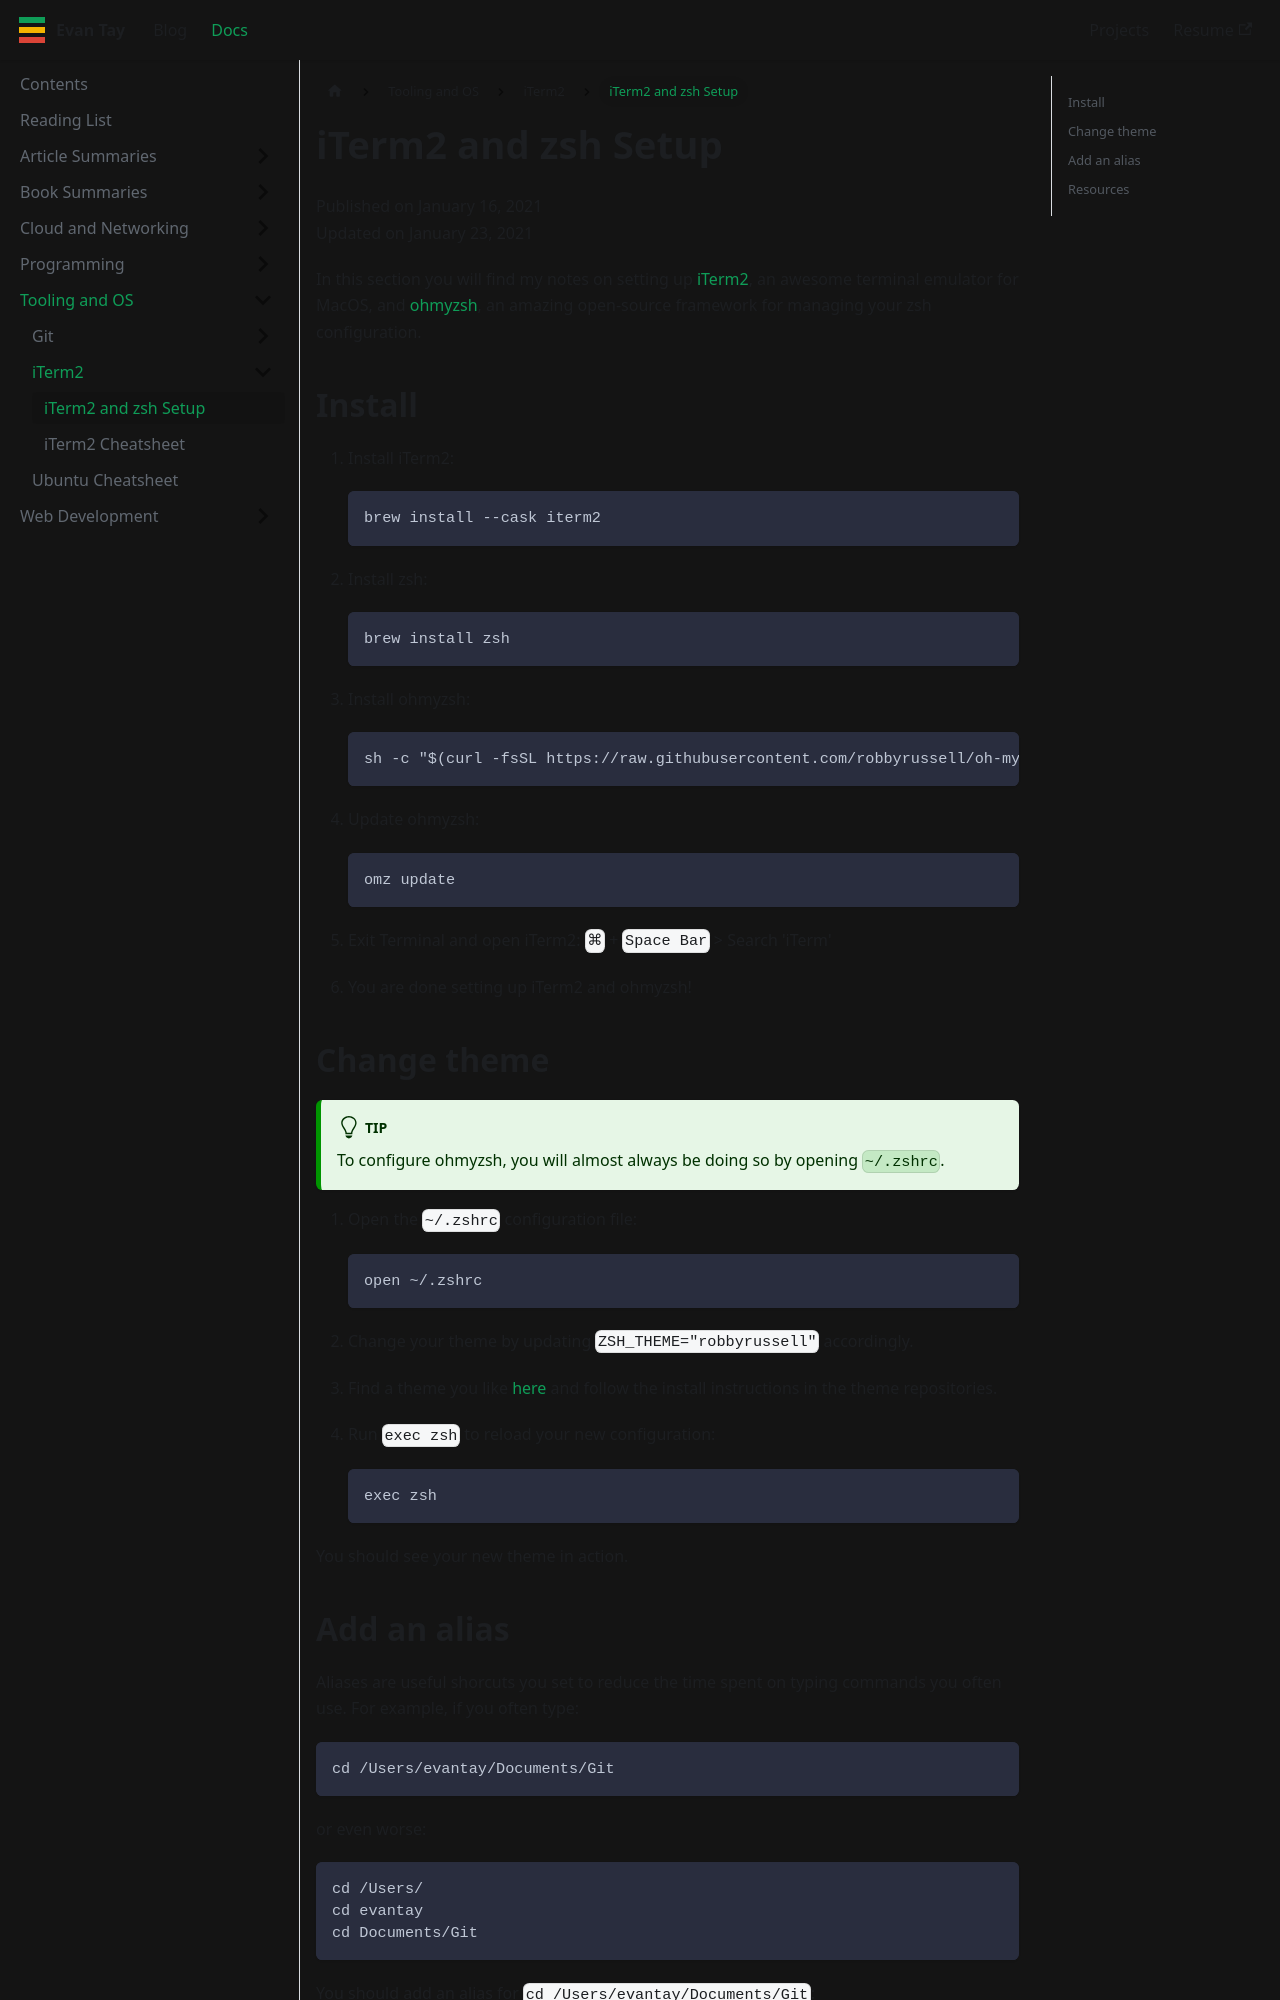

repository: DigiPie/kaya-folio · page: docs/iterm2-zsh-setup/index.html · generator: docusaurus

---
title: iTerm2 and zsh Setup
---

Published on January 16, 2021  
Updated on January 23, 2021

In this section you will find my notes on setting up [iTerm2](https://iterm2.com/), an awesome terminal emulator for MacOS, and [ohmyzsh](https://ohmyz.sh/), an amazing open-source framework for managing your zsh configuration.

## Install

1. Install iTerm2:

   ```zsh
   brew install --cask iterm2
   ```

1. Install zsh:

   ```zsh
   brew install zsh
   ```

1. Install ohmyzsh:

   ```zsh
   sh -c "$(curl -fsSL https://raw.githubusercontent.com/robbyrussell/oh-my-zsh/master/tools/install.sh)"
   ```

1. Update ohmyzsh:

   ```zsh
   omz update
   ```

1. Exit Terminal and open iTerm2: `⌘` + `Space Bar` > Search 'iTerm'
1. You are done setting up iTerm2 and ohmyzsh!

## Change theme

:::tip

To configure ohmyzsh, you will almost always be doing so by opening `~/.zshrc`.

:::

1. Open the `~/.zshrc` configuration file:

   ```zsh
   open ~/.zshrc
   ```

1. Change your theme by updating `ZSH_THEME="robbyrussell"` accordingly.
1. Find a theme you like [here](https://github.com/ohmyzsh/ohmyzsh/wiki/External-themes) and follow the install instructions in the theme repositories.
1. Run `exec zsh` to reload your new configuration:

   ```zsh
   exec zsh
   ```

You should see your new theme in action.
